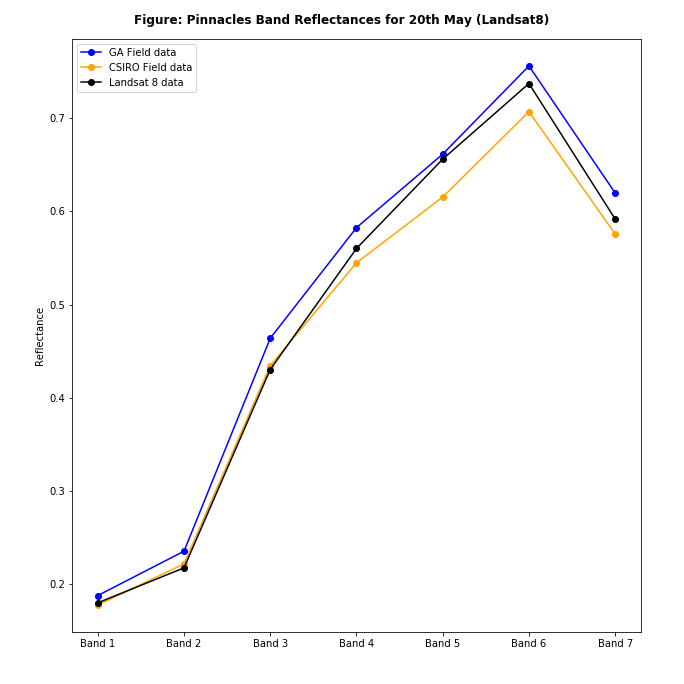

The table this chart was drawn from, first rows:
, Sat_mean, Sat_SD, Field_mean, Field_SD, Sat_SD/mean (%), Field_SD/mean (%), Sat/Field
Band1, 0.1807, 0.01686, 0.1881, 0.01379, 9.329, 7.327, 0.9607
Band2, 0.2184, 0.02131, 0.2357, 0.01697, 9.755, 7.199, 0.9268
Band3, 0.4313, 0.03252, 0.464, 0.02997, 7.54, 6.459, 0.9296
Band4, 0.5611, 0.04174, 0.5826, 0.03678, 7.438, 6.313, 0.9632
Band5, 0.6573, 0.05437, 0.6614, 0.04092, 8.272, 6.187, 0.9938
Band6, 0.7387, 0.05518, 0.756, 0.04514, 7.47, 5.971, 0.9772
Band7, 0.5926, 0.03782, 0.6197, 0.03995, 6.382, 6.447, 0.9562
